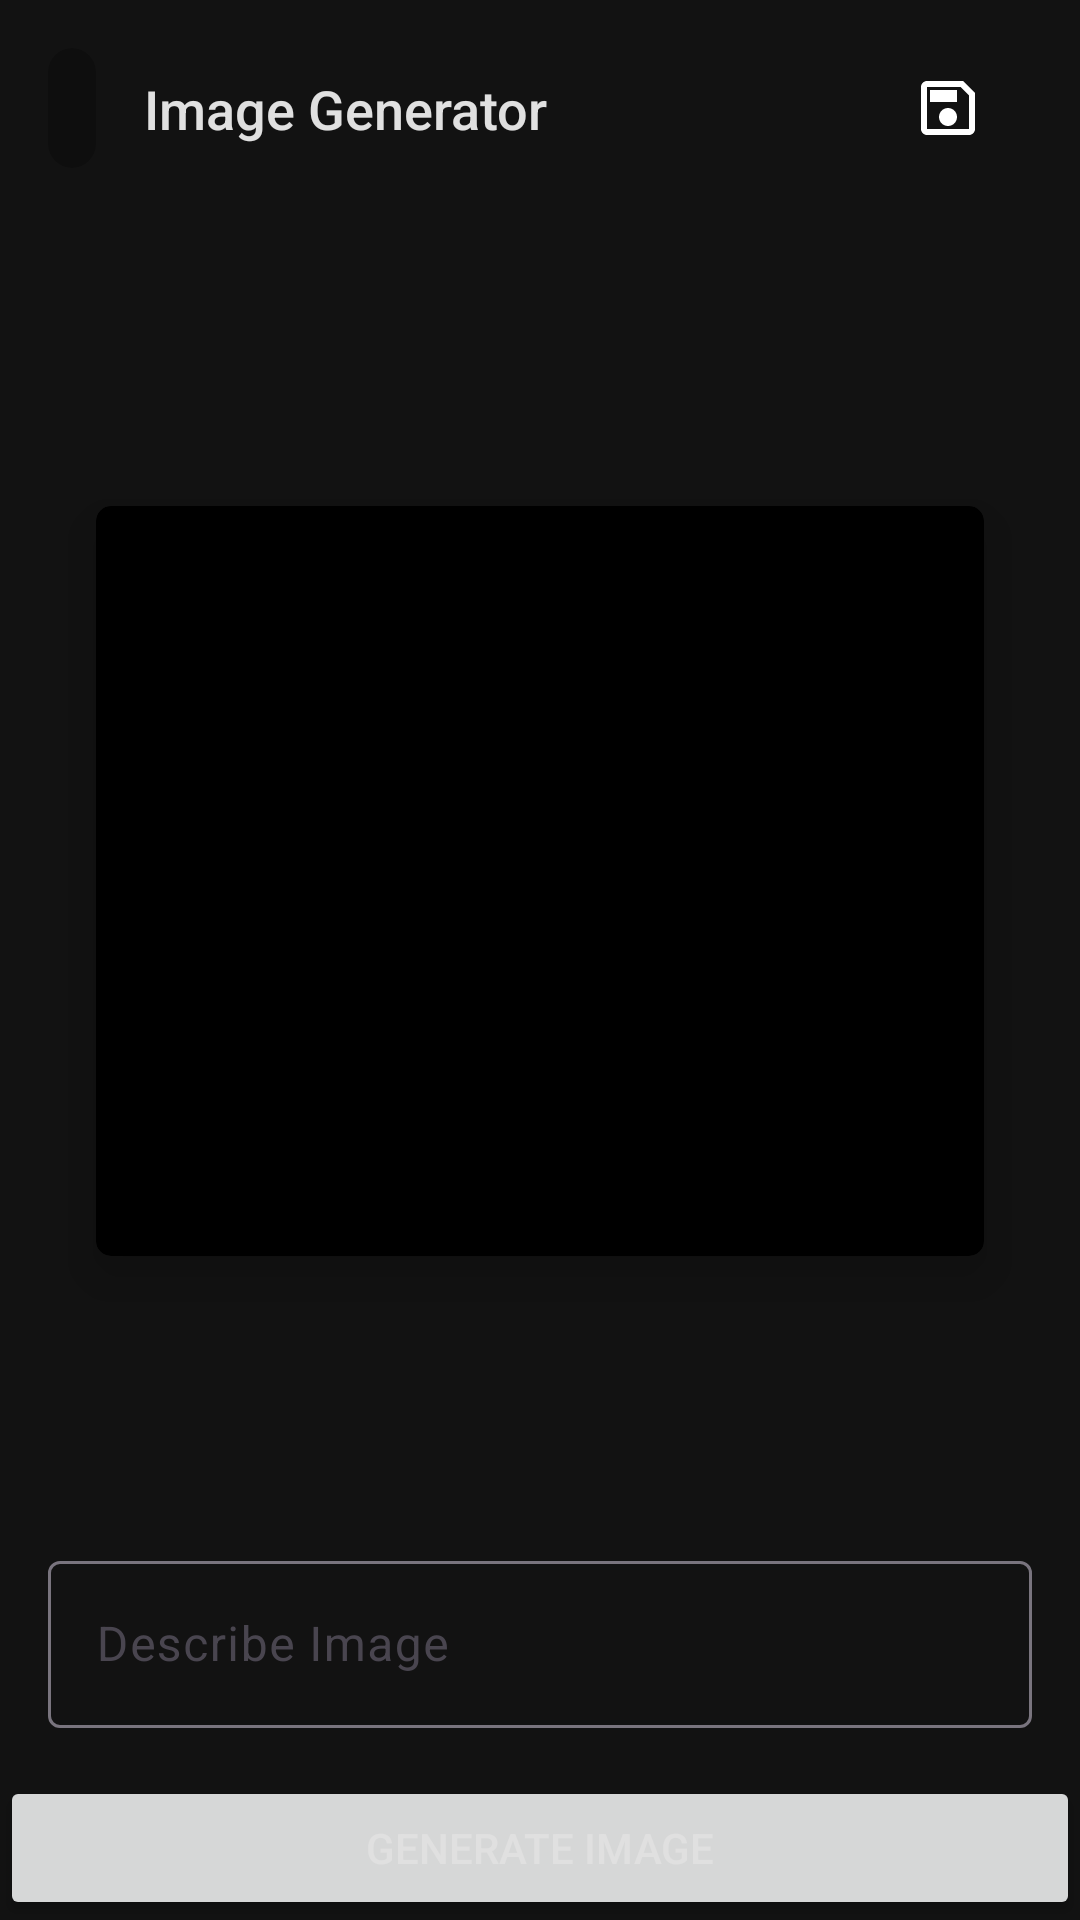

Produce the Android XML layout that renders to this screen, including the resource entries it uses.
<!-- AndroidManifest.xml: application theme Theme.Imager -->
<!-- res/layout/activity_image_generator.xml -->
<?xml version="1.0" encoding="utf-8"?>
<androidx.constraintlayout.widget.ConstraintLayout xmlns:android="http://schemas.android.com/apk/res/android"
    xmlns:app="http://schemas.android.com/apk/res-auto"
    xmlns:tools="http://schemas.android.com/tools"
    android:id="@+id/main"
    android:layout_width="match_parent"
    android:layout_height="match_parent"
    android:background="@color/background_primary"
    tools:context=".activities.ImageGeneratorActivity">

    <androidx.constraintlayout.widget.ConstraintLayout
        android:id="@+id/constraintLayout"
        android:layout_width="match_parent"
        android:layout_height="wrap_content"
        app:layout_constraintEnd_toEndOf="parent"
        app:layout_constraintStart_toStartOf="parent"
        app:layout_constraintTop_toTopOf="parent">

        <androidx.cardview.widget.CardView
            android:id="@+id/cvIGBack"
            android:layout_width="0dp"
            android:layout_height="40dp"
            android:layout_marginStart="16dp"
            android:layout_marginTop="16dp"
            android:layout_marginBottom="16dp"
            app:cardBackgroundColor="#37000000"
            app:cardCornerRadius="22dp"
            app:cardElevation="0dp"
            app:layout_constraintBottom_toBottomOf="parent"
            app:layout_constraintStart_toStartOf="parent"
            app:layout_constraintTop_toTopOf="parent">

            <ImageView
                android:id="@+id/ivIGBack"
                android:layout_width="match_parent"
                android:layout_height="match_parent"
                android:layout_gravity="center"
                android:layout_margin="8dp"
                app:srcCompat="@drawable/baseline_arrow_back_24"
                app:tint="@color/text_primary" />
        </androidx.cardview.widget.CardView>

        <TextView
            android:id="@+id/textView6"
            android:layout_width="0dp"
            android:layout_height="wrap_content"
            android:layout_marginStart="16dp"
            android:layout_marginTop="16dp"
            android:layout_marginEnd="16dp"
            android:layout_marginBottom="16dp"
            android:fontFamily="sans-serif-medium"
            android:text="Image Generator"
            android:textColor="@color/text_primary"
            android:textSize="18sp"
            app:layout_constraintBottom_toBottomOf="parent"
            app:layout_constraintEnd_toStartOf="@+id/ibIGSave"
            app:layout_constraintStart_toEndOf="@+id/cvIGBack"
            app:layout_constraintTop_toTopOf="parent" />

        <ImageButton
            android:id="@+id/ibIGSave"
            android:layout_width="wrap_content"
            android:layout_height="wrap_content"
            android:layout_marginTop="16dp"
            android:layout_marginEnd="16dp"
            android:layout_marginBottom="16dp"
            android:background="@null"
            app:layout_constraintBottom_toBottomOf="parent"
            app:layout_constraintEnd_toStartOf="@+id/ibIGShare"
            app:layout_constraintTop_toTopOf="parent"
            app:srcCompat="@drawable/outline_save_24" />

        <ImageButton
            android:id="@+id/ibIGShare"
            android:layout_width="wrap_content"
            android:layout_height="wrap_content"
            android:layout_marginTop="16dp"
            android:layout_marginEnd="16dp"
            android:layout_marginBottom="16dp"
            android:background="@null"
            app:tint="@color/text_primary"
            app:layout_constraintBottom_toBottomOf="parent"
            app:layout_constraintEnd_toEndOf="parent"
            app:layout_constraintTop_toTopOf="parent"
            app:srcCompat="@drawable/outline_share_24" />

    </androidx.constraintlayout.widget.ConstraintLayout>

    <com.google.android.material.textfield.TextInputLayout
        android:id="@+id/tilDescribeImage"
        android:layout_width="match_parent"
        android:layout_height="wrap_content"
        android:layout_marginStart="16dp"
        android:layout_marginEnd="16dp"
        android:layout_marginBottom="16dp"
        app:layout_constraintBottom_toTopOf="@+id/btnGenerate"
        app:layout_constraintEnd_toEndOf="parent"
        app:layout_constraintStart_toStartOf="parent">

        <com.google.android.material.textfield.TextInputEditText
            android:id="@+id/tieDescribeImage"
            android:layout_width="match_parent"
            android:layout_height="wrap_content"
            android:hint="Describe Image"
            android:textColor="@color/text_primary"
            android:textColorHint="@color/text_secondary" />
    </com.google.android.material.textfield.TextInputLayout>

    <Button
        android:id="@+id/btnGenerate"
        android:layout_width="0dp"
        android:layout_height="wrap_content"
        android:insetTop="0dp"
        android:insetBottom="0dp"
        android:text="Generate Image"
        app:cornerRadius="0dp"
        app:layout_constraintBottom_toBottomOf="parent"
        app:layout_constraintEnd_toEndOf="parent"
        app:layout_constraintStart_toStartOf="parent" />

    <androidx.cardview.widget.CardView
        android:id="@+id/cvIGResult"
        android:layout_width="0dp"
        android:layout_height="250dp"
        android:layout_marginStart="32dp"
        android:layout_marginTop="32dp"
        android:layout_marginEnd="32dp"
        android:layout_marginBottom="32dp"
        app:cardBackgroundColor="#000000"
        app:cardCornerRadius="5dp"
        app:cardElevation="10dp"
        app:layout_constraintBottom_toTopOf="@+id/tilDescribeImage"
        app:layout_constraintEnd_toEndOf="parent"
        app:layout_constraintStart_toStartOf="parent"
        app:layout_constraintTop_toBottomOf="@+id/constraintLayout">

        <ImageView
            android:id="@+id/ivResult"
            android:layout_width="match_parent"
            android:layout_height="match_parent"
            android:layout_marginTop="16dp"
            android:scaleType="centerCrop" />

        <ProgressBar
            android:id="@+id/progressBar"
            android:layout_width="wrap_content"
            android:layout_height="wrap_content"
            android:layout_gravity="center"
            android:visibility="gone" />
    </androidx.cardview.widget.CardView>


</androidx.constraintlayout.widget.ConstraintLayout>
<!-- resources referenced by this layout -->
<resources>
  <color name="background_primary">#121212</color>
  <color name="text_primary">#E0E0E0</color>
  <color name="text_secondary">#A3A3A3</color>
  <!-- drawable outline_save_24 (drawable) -->
  <vector xmlns:android="http://schemas.android.com/apk/res/android"
      android:height="24dp"
      android:tint="#FFFFFF"
      android:viewportHeight="24"
      android:viewportWidth="24"
      android:width="24dp">
  
      <path
          android:fillColor="@android:color/white"
          android:pathData="M17,3L5,3c-1.11,0 -2,0.9 -2,2v14c0,1.1 0.89,2 2,2h14c1.1,0 2,-0.9 2,-2L21,7l-4,-4zM19,19L5,19L5,5h11.17L19,7.83L19,19zM12,12c-1.66,0 -3,1.34 -3,3s1.34,3 3,3 3,-1.34 3,-3 -1.34,-3 -3,-3zM6,6h9v4L6,10z" />
  
  </vector>
  <style name="Theme.Imager" parent="Theme.Material3.Light.NoActionBar">
          
          <item name="colorPrimary">@color/accent</item>
          <item name="colorPrimaryVariant">@color/accent_variant</item>
          <item name="colorOnPrimary">@color/text_primary</item>
  
          
          <item name="colorSecondary">@color/secondary_accent</item>
          <item name="colorOnSecondary">@color/text_primary</item>
  
          
          <item name="android:windowBackground">@color/background_primary</item>
          <item name="android:colorBackground">@color/background_primary</item>
          <item name="colorSurface">@color/background_secondary</item>
  
          
          <item name="android:textColor">@color/text_primary</item>
          <item name="colorOnBackground">@color/text_primary</item>
          <item name="colorOnSurface">@color/text_secondary</item>
      </style>
  <color name="accent">#8E99F3</color>
  <color name="accent_variant">#5C6BC0</color>
  <color name="secondary_accent">#90A4AE</color>
  <color name="background_secondary">#1E1E1E</color>
</resources>
